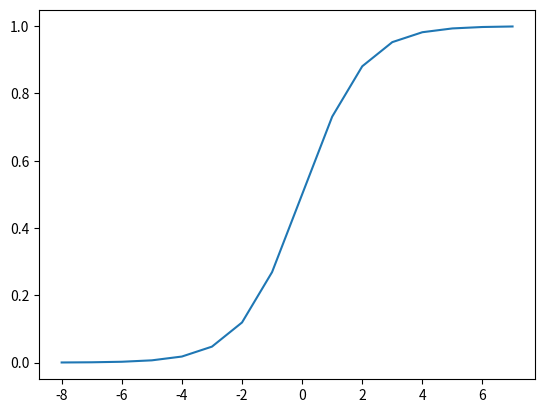

Write the Python code that produced this figure.
# -*- coding: utf-8 -*-
"""
Created on Fri May  3 10:06:08 2019

[redacted]
"""

import numpy as np
import matplotlib.pyplot as plt

def sigmoid(x):
    return 1/(1+np.exp(-x))

x = np.arange(-8,8,1)
y = sigmoid(x)

plt.plot(x,y)